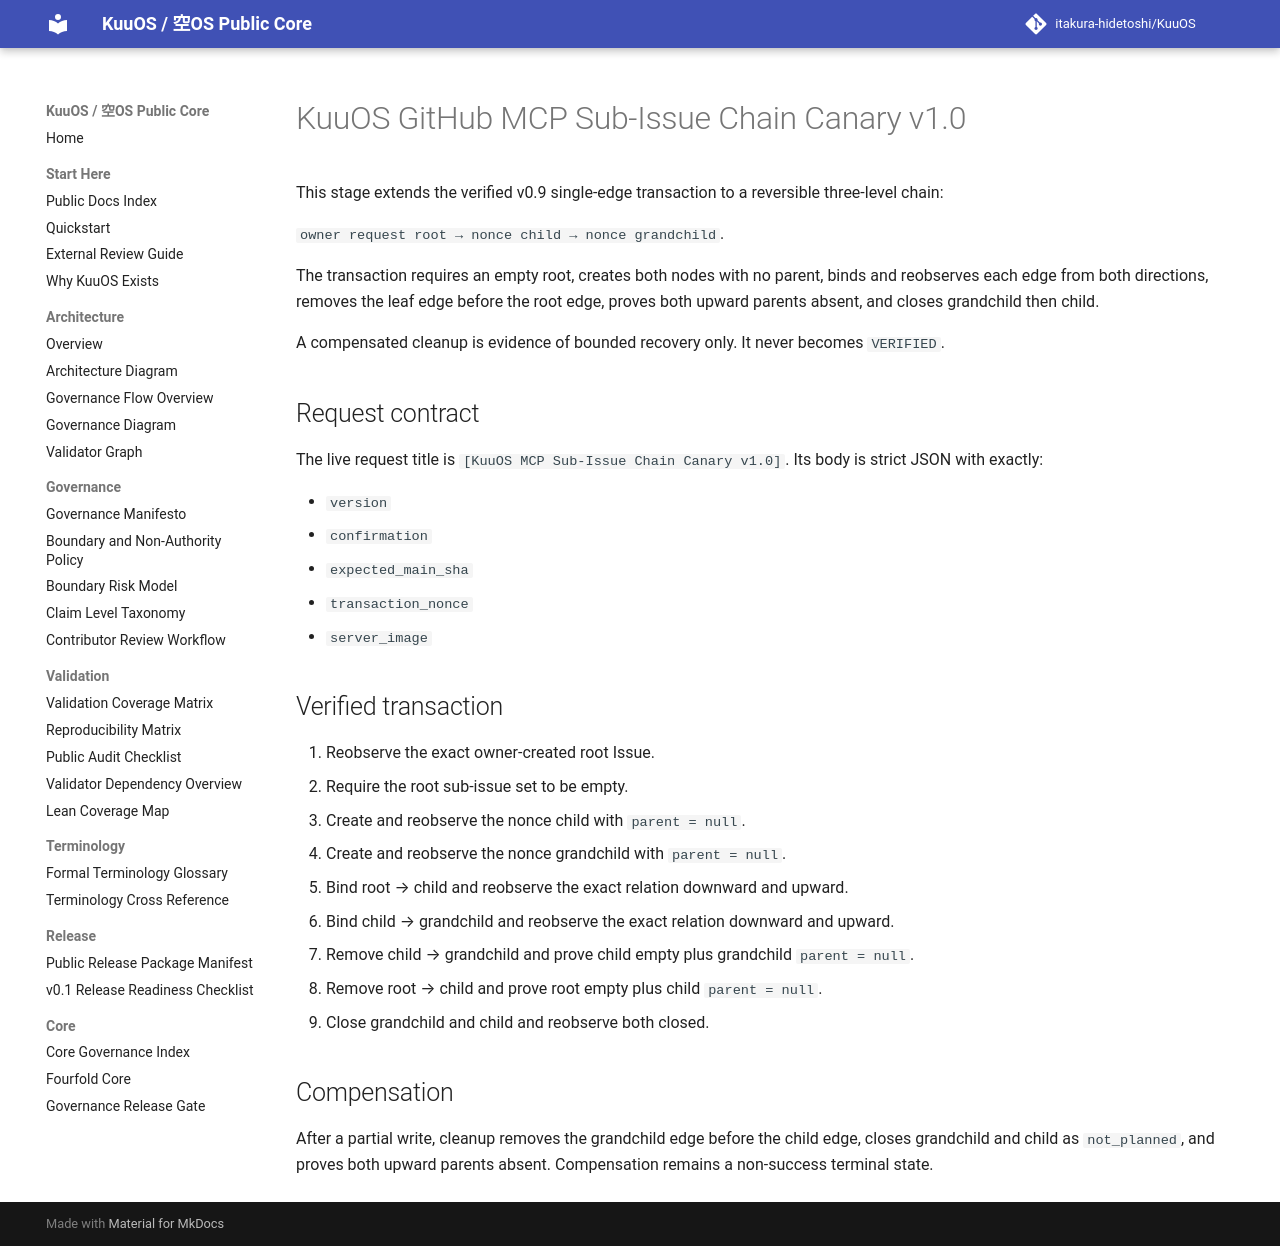

repository: itakura-hidetoshi/KuuOS · page: KUUOS_GITHUB_MCP_SUB_ISSUE_CHAIN_CANARY_v1_0/index.html · generator: mkdocs

# KuuOS GitHub MCP Sub-Issue Chain Canary v1.0

This stage extends the verified v0.9 single-edge transaction to a reversible three-level chain:

`owner request root → nonce child → nonce grandchild`.

The transaction requires an empty root, creates both nodes with no parent, binds and reobserves each edge from both directions, removes the leaf edge before the root edge, proves both upward parents absent, and closes grandchild then child.

A compensated cleanup is evidence of bounded recovery only. It never becomes `VERIFIED`.

## Request contract

The live request title is `[KuuOS MCP Sub-Issue Chain Canary v1.0]`. Its body is strict JSON with exactly:

- `version`
- `confirmation`
- `expected_main_sha`
- `transaction_nonce`
- `server_image`

## Verified transaction

1. Reobserve the exact owner-created root Issue.
2. Require the root sub-issue set to be empty.
3. Create and reobserve the nonce child with `parent = null`.
4. Create and reobserve the nonce grandchild with `parent = null`.
5. Bind root → child and reobserve the exact relation downward and upward.
6. Bind child → grandchild and reobserve the exact relation downward and upward.
7. Remove child → grandchild and prove child empty plus grandchild `parent = null`.
8. Remove root → child and prove root empty plus child `parent = null`.
9. Close grandchild and child and reobserve both closed.

## Compensation

After a partial write, cleanup removes the grandchild edge before the child edge, closes grandchild and child as `not_planned`, and proves both upward parents absent. Compensation remains a non-success terminal state.
